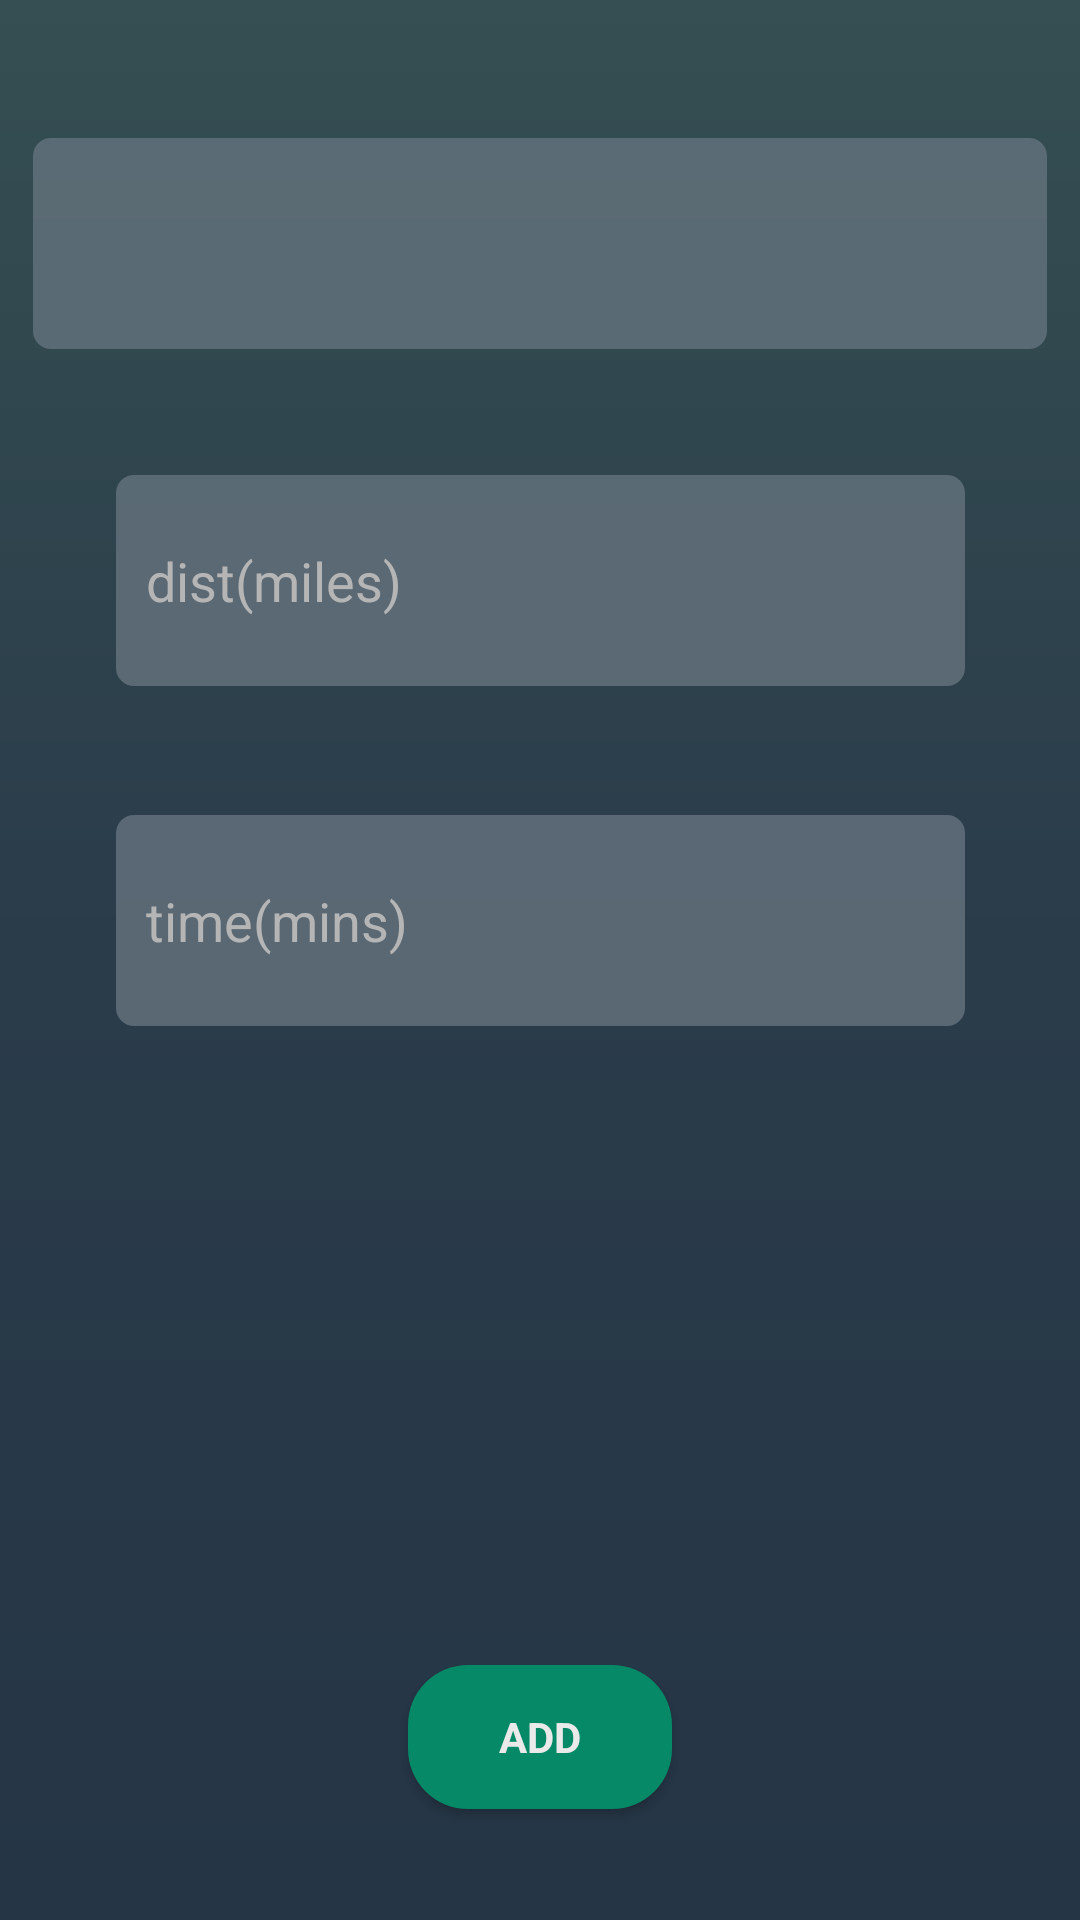

Reconstruct the res/layout file that produces this screen, plus the resources it refers to.
<!-- AndroidManifest.xml: application theme AppTheme -->
<!-- res/layout/fragment_cardio.xml -->
<android.support.constraint.ConstraintLayout xmlns:android="http://schemas.android.com/apk/res/android"
    xmlns:app="http://schemas.android.com/apk/res-auto"
    xmlns:tools="http://schemas.android.com/tools"
    android:id="@+id/constraintLayout"
    android:layout_width="match_parent"
    android:layout_height="match_parent"
    android:background="@drawable/gradient2"
    tools:context="com.example.nabee.gymsocialmedia.excerciseLogging.exerciseForm$PlaceholderFragment"
    tools:layout_editor_absoluteY="25dp">

    <Spinner
        android:id="@+id/cardioList"
        android:layout_width="338dp"
        android:layout_height="0dp"
        android:layout_marginBottom="42dp"
        android:layout_marginEnd="23dp"
        android:layout_marginLeft="23dp"
        android:layout_marginRight="23dp"
        android:layout_marginStart="23dp"
        android:layout_marginTop="46dp"
        android:background="@drawable/rounded_entry_box"
        android:popupBackground="@drawable/rounded_entry_box"
        android:textColor="#dedede"
        android:textColorHint="#b5b5b5"
        app:layout_constraintBottom_toTopOf="@+id/cardioDist"
        app:layout_constraintEnd_toEndOf="parent"
        app:layout_constraintStart_toStartOf="parent"
        app:layout_constraintTop_toTopOf="parent" />

    <Button
        android:id="@+id/addCardio"
        android:layout_width="wrap_content"
        android:layout_height="wrap_content"
        android:layout_marginBottom="37dp"
        android:background="@drawable/rounded_button"
        android:text="add"
        android:textColor="#eaeaea"
        android:textStyle="bold"
        app:layout_constraintBottom_toBottomOf="parent"
        app:layout_constraintEnd_toEndOf="parent"
        app:layout_constraintStart_toStartOf="parent"
        app:layout_constraintTop_toBottomOf="@+id/cardioTime" />

    <EditText
        android:id="@+id/cardioDist"
        android:layout_width="283dp"
        android:layout_height="0dp"
        android:layout_marginBottom="43dp"
        android:layout_marginEnd="50dp"
        android:layout_marginLeft="50dp"
        android:layout_marginRight="50dp"
        android:layout_marginStart="50dp"
        android:background="@drawable/rounded_entry_box"
        android:ems="10"
        android:hint="dist(miles)"
        android:inputType="number"
        android:paddingLeft="10dp"
        android:paddingRight="10dp"
        android:textColor="#dedede"
        android:textColorHint="#b5b5b5"
        android:textColorLink="#354F52"
        app:layout_constraintBottom_toTopOf="@+id/cardioTime"
        app:layout_constraintEnd_toEndOf="parent"
        app:layout_constraintStart_toStartOf="parent"
        app:layout_constraintTop_toBottomOf="@+id/cardioList" />

    <EditText
        android:id="@+id/cardioTime"
        android:layout_width="283dp"
        android:layout_height="0dp"
        android:layout_marginBottom="213dp"
        android:layout_marginEnd="50dp"
        android:layout_marginLeft="50dp"
        android:layout_marginRight="50dp"
        android:layout_marginStart="50dp"
        android:background="@drawable/rounded_entry_box"
        android:ems="10"
        android:hint="time(mins)"
        android:inputType="number"
        android:paddingLeft="10dp"
        android:paddingRight="10dp"
        android:textColor="#dedede"
        android:textColorHint="#b5b5b5"
        android:textColorLink="#354F52"
        app:layout_constraintBottom_toTopOf="@+id/addCardio"
        app:layout_constraintEnd_toEndOf="parent"
        app:layout_constraintStart_toStartOf="parent"
        app:layout_constraintTop_toBottomOf="@+id/cardioDist" />

</android.support.constraint.ConstraintLayout>
<!-- resources referenced by this layout -->
<resources>
  <!-- drawable gradient2 (drawable) -->
  <?xml version="1.0" encoding="utf-8"?>
  <shape xmlns:android="http://schemas.android.com/apk/res/android"
      android:shape="rectangle">
      <gradient
          android:startColor="#354F52"
          android:centerColor="#2a3b4a"
          android:endColor="#253546"
          android:angle="270"/>
      <corners
          android:radius="0dp"/>
  </shape>
  <!-- drawable rounded_button (drawable) -->
  <?xml version="1.0" encoding="UTF-8"?>
  <shape xmlns:android="http://schemas.android.com/apk/res/android">
      <solid android:color="#068966"/>
      
      <corners android:radius="20dp"/>
      <padding android:left="0dp" android:top="0dp" android:right="0dp" android:bottom="0dp" />
  </shape>
  <!-- drawable rounded_entry_box (drawable) -->
  <?xml version="1.0" encoding="UTF-8"?>
  <shape xmlns:android="http://schemas.android.com/apk/res/android">
      <solid android:color="#d463727c"/>
      
      <corners android:radius="6dp"/>
      <padding android:left="0dp" android:top="0dp" android:right="0dp" android:bottom="0dp" />
  </shape>
  <style name="AppTheme" parent="Theme.AppCompat.Light.NoActionBar">
          
          <item name="colorPrimary">@color/colorPrimary</item>
          <item name="colorPrimaryDark">@color/colorPrimaryDark</item>
          <item name="colorAccent">@color/colorAccent</item>
          <item name="fontFamily">@font/montserrat</item>
      </style>
  <color name="colorPrimary">#068966</color>
  <color name="colorPrimaryDark">#253546</color>
  <color name="colorAccent">#67a494</color>
</resources>
